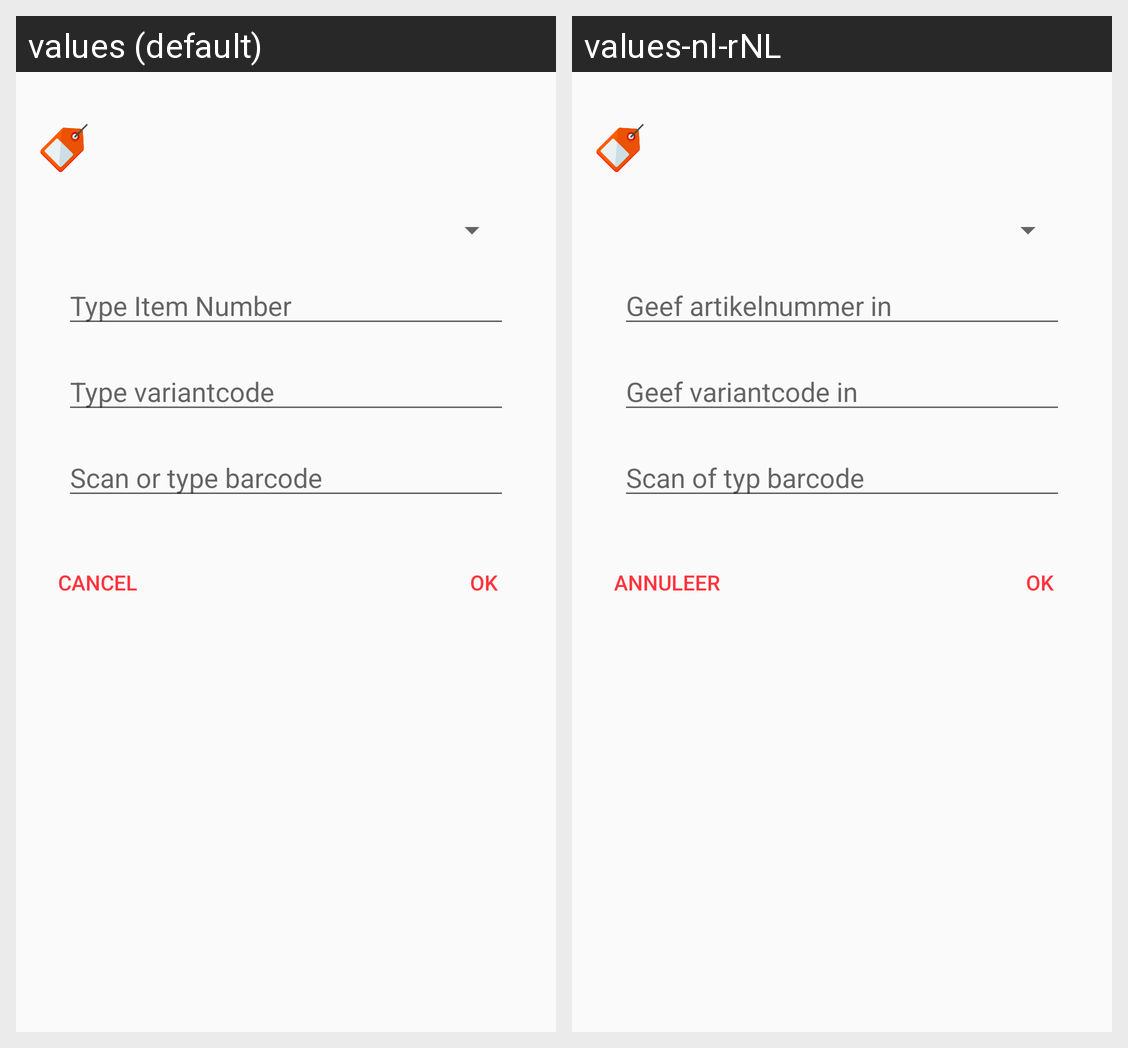

The same Android screen rendered under two of its app's locales, left to right. List the strings drawn on it with the default value and each locale's translation.
Android screen res/layout/fragment_search_article.xml rendered under 2 locales, left to right: values (default), values-nl-rNL. Device: Nexus 5 (rendered at 1080×1920; each locale shown at half size, 540×960, under a caption strip naming it); theme AppTheme.
Strings drawn on this screen, with the default value and each locale's value (text and hints the layout hard-codes, and strings that could not be matched under every locale, appear in the picture but are not listed):

hint_add_itemno
  values: Type Item Number
  values-nl-rNL: Geef artikelnummer in

hint_add_variantcode
  values: Type variantcode
  values-nl-rNL: Geef variantcode in

hint_add_barcode
  values: Scan or type barcode
  values-nl-rNL: Scan of typ barcode

button_ok
  values: OK
  values-nl-rNL: OK

cancel
  values: Cancel
  values-nl-rNL: Annuleer
